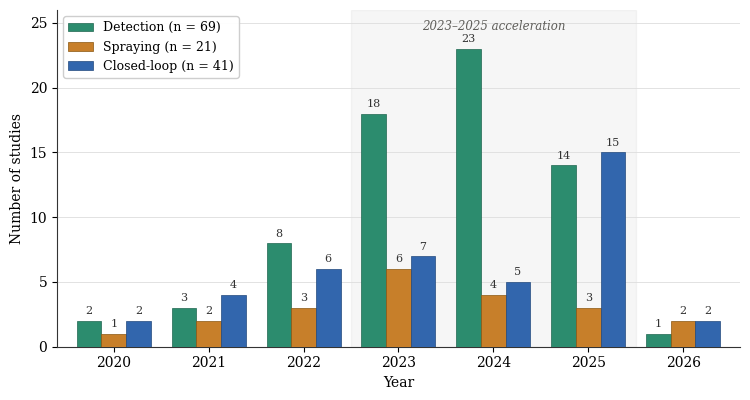

The script that saved this image: (Note: this script raises an exception after producing the figure.)
"""
Figure 2 (corrected) for:
"Advancement in Autonomous Disease Detection and Precision Spraying: A Comprehensive Review"

Annual distribution of the reviewed corpus (2020-2026), organised by the THREE
core review sections, with table-verified counts:
  - Detection (Sec 4) = 69  (47 visual + 22 spectral)
  - Spraying  (Sec 5) = 21
  - Closed-loop (Sec 6) = 41
Grand total 130 unique papers (Baltazar et al. 2021 spans spraying + closed-loop,
counted once in the total; per-section bars therefore sum to 131).

Per-year counts derived from the publication year of every cite key in
Tables 1-2 (detection), 4/6/7 unique (spraying), and 8/9/10 unique (closed-loop).
"""

import matplotlib.pyplot as plt
import numpy as np

plt.rcParams.update({
    "font.family": "serif",
    "font.serif": ["DejaVu Serif", "Times New Roman", "Nimbus Roman"],
    "font.size": 10,
    "axes.linewidth": 0.8,
    "axes.edgecolor": "#333333",
    "savefig.dpi": 300,
})

years = ["2020", "2021", "2022", "2023", "2024", "2025", "2026"]

detection  = [2, 3, 8, 18, 23, 14, 1]   # total 69 (47 visual + 22 spectral)
spraying   = [1, 2, 3, 6, 4, 3, 2]      # total 21
closedloop = [2, 4, 6, 7, 5, 15, 2]     # total 41

assert sum(detection) == 69
assert sum(spraying) == 21
assert sum(closedloop) == 41

x = np.arange(len(years))
w = 0.26

c_det = "#2C8C6E"   # teal-green
c_spr = "#C77F2A"   # amber
c_clo = "#3266AD"   # blue

fig, ax = plt.subplots(figsize=(7.6, 4.1))

# Acceleration band 2023-2025 (indices 3..5), drawn behind bars
ax.axvspan(2.5, 5.5, color="#888780", alpha=0.07, zorder=0)
ax.text(4.0, 24.2, "2023\u20132025 acceleration", ha="center", va="bottom",
        fontsize=8.5, color="#5F5E5A", style="italic")

b1 = ax.bar(x - w, detection,  w, label=f"Detection (n = 69)",
            color=c_det, edgecolor="#1f6650", linewidth=0.5, zorder=3)
b2 = ax.bar(x,      spraying,   w, label=f"Spraying (n = 21)",
            color=c_spr, edgecolor="#8a560f", linewidth=0.5, zorder=3)
b3 = ax.bar(x + w,  closedloop, w, label=f"Closed-loop (n = 41)",
            color=c_clo, edgecolor="#22497d", linewidth=0.5, zorder=3)

# Value labels on each non-zero bar
for bars in (b1, b2, b3):
    for rect in bars:
        h = rect.get_height()
        if h > 0:
            ax.text(rect.get_x() + rect.get_width()/2, h + 0.35, str(int(h)),
                    ha="center", va="bottom", fontsize=8, color="#333333")

ax.set_xticks(x)
ax.set_xticklabels(years)
ax.set_xlabel("Year")
ax.set_ylabel("Number of studies")
ax.set_ylim(0, 26)
ax.set_xlim(-0.6, len(years) - 0.4)

ax.grid(axis="y", color="#DDDDDD", linewidth=0.6, zorder=0)
ax.set_axisbelow(True)
for spine in ["top", "right"]:
    ax.spines[spine].set_visible(False)

ax.legend(loc="upper left", fontsize=9, frameon=True,
          edgecolor="#CCCCCC", framealpha=0.95)

fig.tight_layout()
fig.savefig("/home/claude/figure2_corpus.pdf", bbox_inches="tight")
fig.savefig("/home/claude/figure2_corpus.png", bbox_inches="tight", dpi=200)
print("saved; section totals:", sum(detection), sum(spraying), sum(closedloop),
      "| per-section sum:", sum(detection)+sum(spraying)+sum(closedloop))
